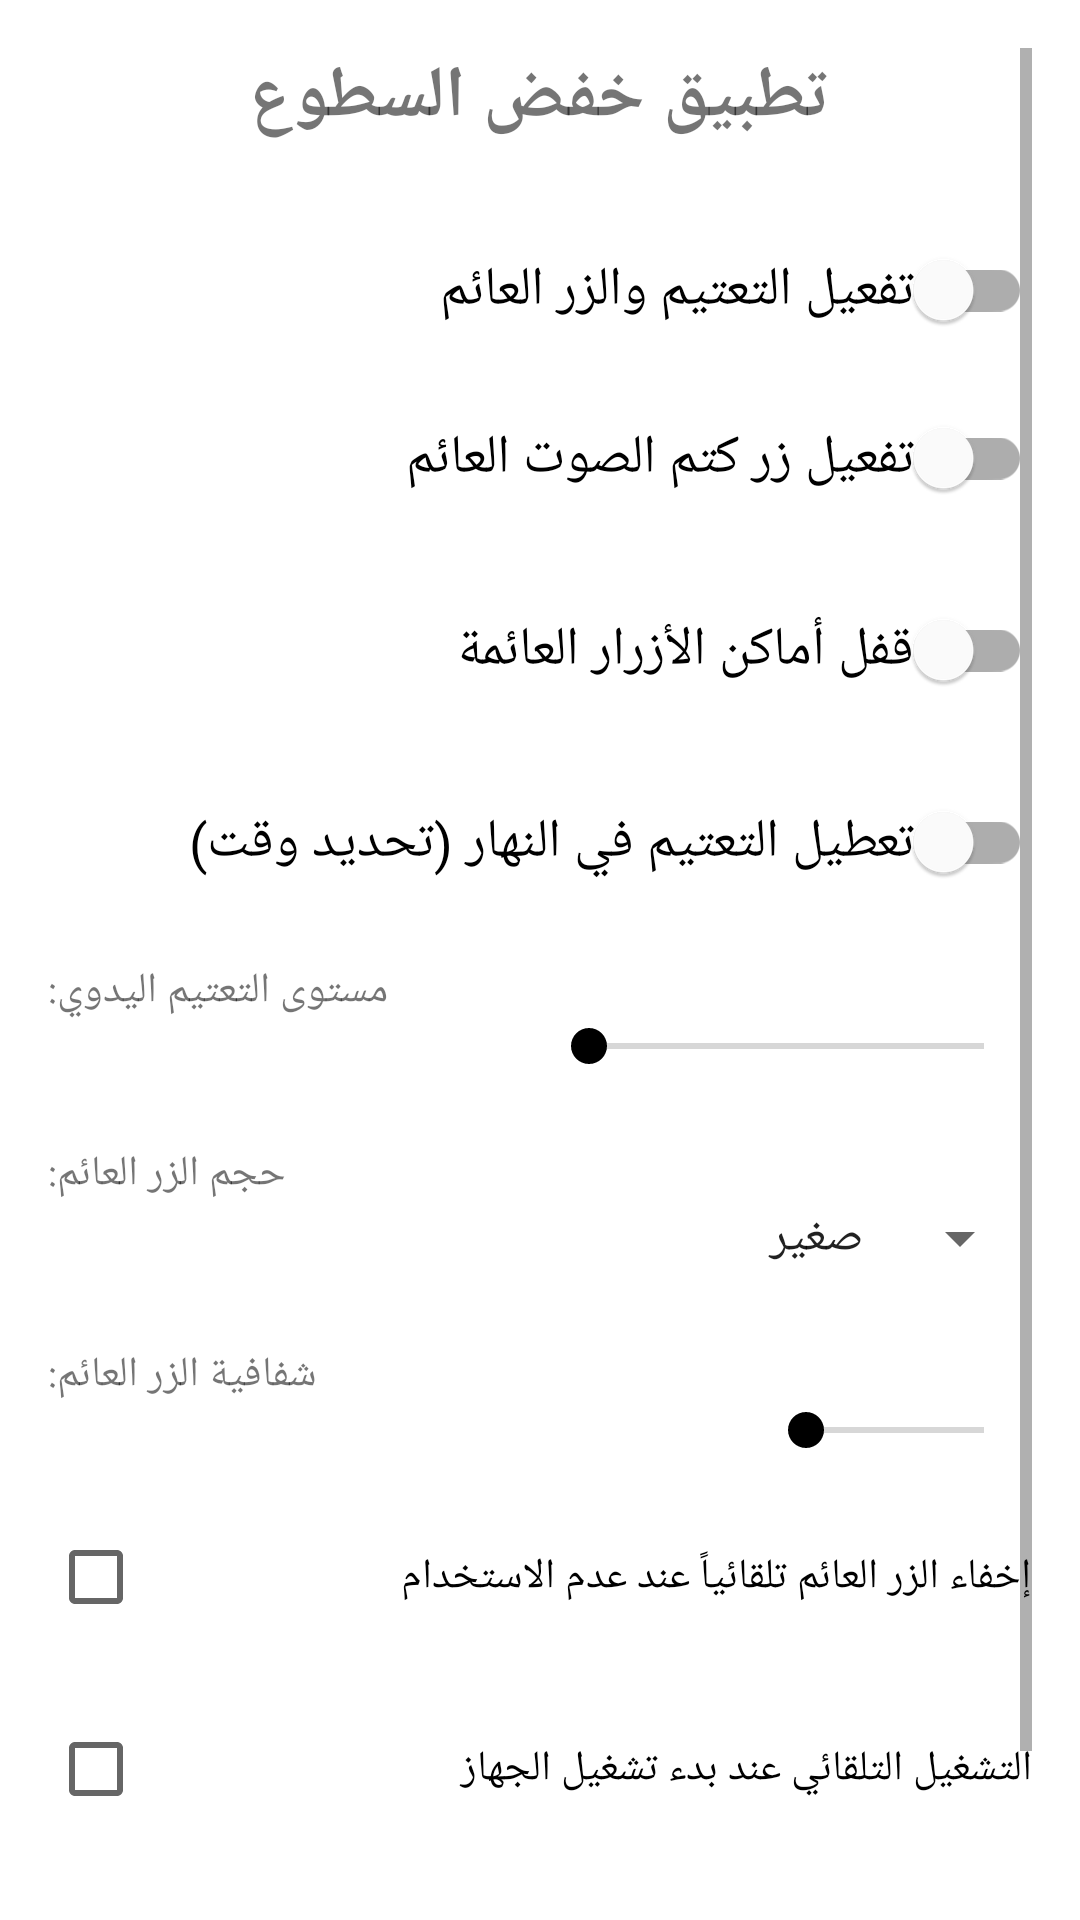

Layout XML and referenced resources for this Android screen:
<!-- AndroidManifest.xml: application theme Theme.CarDimmer -->
<!-- res/layout/activity_main.xml -->
<?xml version="1.0" encoding="utf-8"?>
<ScrollView xmlns:android="http://schemas.android.com/apk/res/android"
    android:layout_width="match_parent"
    android:layout_height="match_parent"
    android:padding="16dp">

    <LinearLayout
        android:layout_width="match_parent"
        android:layout_height="wrap_content"
        android:orientation="vertical">

        <TextView
            android:layout_width="wrap_content"
            android:layout_height="wrap_content"
            android:text="تطبيق خفض السطوع"
            android:textSize="24sp"
            android:textStyle="bold"
            android:layout_gravity="center"
            android:layout_marginBottom="24dp"/>

        <com.google.android.material.switchmaterial.SwitchMaterial
            android:id="@+id/switchEnable"
            android:layout_width="match_parent"
            android:layout_height="wrap_content"
            android:text="تفعيل التعتيم والزر العائم"
            android:textSize="18sp"
            android:layout_marginBottom="8dp"/>

        <com.google.android.material.switchmaterial.SwitchMaterial
            android:id="@+id/switchMute"
            android:layout_width="match_parent"
            android:layout_height="wrap_content"
            android:text="تفعيل زر كتم الصوت العائم"
            android:textSize="18sp"
            android:layout_marginBottom="16dp"/>

        <com.google.android.material.switchmaterial.SwitchMaterial
            android:id="@+id/switchLock"
            android:layout_width="match_parent"
            android:layout_height="wrap_content"
            android:text="قفل أماكن الأزرار العائمة"
            android:textSize="18sp"
            android:layout_marginBottom="16dp"/>

        <com.google.android.material.switchmaterial.SwitchMaterial
            android:id="@+id/switchSchedule"
            android:layout_width="match_parent"
            android:layout_height="wrap_content"
            android:text="تعطيل التعتيم في النهار (تحديد وقت)"
            android:textSize="18sp"
            android:layout_marginBottom="8dp"/>

        <LinearLayout
            android:id="@+id/layoutSchedule"
            android:layout_width="match_parent"
            android:layout_height="wrap_content"
            android:orientation="horizontal"
            android:layout_marginBottom="16dp"
            android:visibility="gone">

            <LinearLayout
                android:layout_width="0dp"
                android:layout_weight="1"
                android:layout_height="wrap_content"
                android:orientation="vertical"
                android:layout_marginEnd="8dp">
                <TextView
                    android:layout_width="wrap_content"
                    android:layout_height="wrap_content"
                    android:text="من الساعة:" />
                <Spinner
                    android:id="@+id/spinnerStartHour"
                    android:layout_width="match_parent"
                    android:layout_height="wrap_content"/>
            </LinearLayout>

            <LinearLayout
                android:layout_width="0dp"
                android:layout_weight="1"
                android:layout_height="wrap_content"
                android:orientation="vertical"
                android:layout_marginStart="8dp">
                <TextView
                    android:layout_width="wrap_content"
                    android:layout_height="wrap_content"
                    android:text="إلى الساعة:" />
                <Spinner
                    android:id="@+id/spinnerEndHour"
                    android:layout_width="match_parent"
                    android:layout_height="wrap_content"/>
            </LinearLayout>
        </LinearLayout>

        <TextView
            android:layout_width="wrap_content"
            android:layout_height="wrap_content"
            android:text="مستوى التعتيم اليدوي:"
            android:layout_marginTop="8dp"/>
        
        <SeekBar
            android:id="@+id/seekDimLevel"
            android:layout_width="match_parent"
            android:layout_height="wrap_content"
            android:max="90"
            android:progress="50"
            android:layout_marginBottom="16dp"/>

        <TextView
            android:layout_width="wrap_content"
            android:layout_height="wrap_content"
            android:text="حجم الزر العائم:"
            android:layout_marginTop="8dp"/>

        <Spinner
            android:id="@+id/spinnerButtonSize"
            android:layout_width="match_parent"
            android:layout_height="wrap_content"
            android:entries="@array/button_sizes"
            android:layout_marginBottom="16dp"/>

        <TextView
            android:layout_width="wrap_content"
            android:layout_height="wrap_content"
            android:text="شفافية الزر العائم:"
            android:layout_marginTop="8dp"/>
        
        <SeekBar
            android:id="@+id/seekButtonOpacity"
            android:layout_width="match_parent"
            android:layout_height="wrap_content"
            android:max="100"
            android:progress="80"
            android:layout_marginBottom="16dp"/>

        <CheckBox
            android:id="@+id/checkAutoHide"
            android:layout_width="match_parent"
            android:layout_height="wrap_content"
            android:text="إخفاء الزر العائم تلقائياً عند عدم الاستخدام"
            android:layout_marginBottom="16dp"/>

        <CheckBox
            android:id="@+id/checkAutoStart"
            android:layout_width="match_parent"
            android:layout_height="wrap_content"
            android:text="التشغيل التلقائي عند بدء تشغيل الجهاز"
            android:layout_marginBottom="24dp"/>

        <Button
            android:id="@+id/btnReset"
            android:layout_width="match_parent"
            android:layout_height="wrap_content"
            android:text="استعادة الإعدادات الافتراضية"
            style="@style/Widget.MaterialComponents.Button.OutlinedButton"/>

    </LinearLayout>
</ScrollView>
<!-- resources referenced by this layout -->
<resources>
  <string-array name="button_sizes">
          <item>صغير</item>
          <item>متوسط</item>
          <item>كبير</item>
      </string-array>
  <style name="Theme.CarDimmer" parent="Theme.MaterialComponents.DayNight.DarkActionBar">
          <item name="colorPrimary">@color/primary</item>
          <item name="colorPrimaryVariant">@color/primary_variant</item>
          <item name="colorOnPrimary">@color/white</item>
          <item name="colorSecondary">@color/secondary</item>
      </style>
  <!-- not gathered from this repository: default colours our renderer supplied (Android Studio template values) -->
  <color name="white">#FFFFFFFF</color>
</resources>
